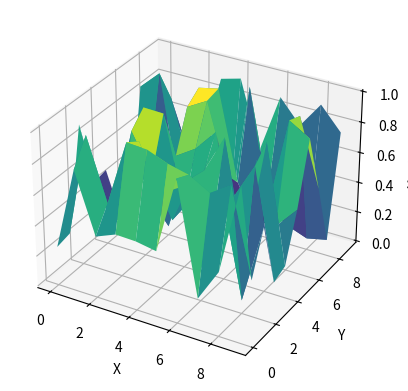

Python code for this plot:
import numpy as np
import matplotlib.pyplot as plt
from mpl_toolkits.mplot3d import Axes3D

# Création des données pour la matrice de hauteur z (exemple aléatoire)
# Vous pouvez remplacer cela par votre propre matrice de hauteur
# Assurez-vous que votre matrice z est une matrice 2D contenant les hauteurs pour chaque point
# par exemple, z[i][j] contient la hauteur pour le point (i, j)
# Ici, nous créons une matrice de 10x10 avec des hauteurs aléatoires
z = np.random.rand(10, 10)

# Création des coordonnées x et y pour chaque point de la matrice z
x, y = np.meshgrid(np.arange(z.shape[0]), np.arange(z.shape[1]))

# Création de la figure
fig = plt.figure()
ax = fig.add_subplot(111, projection='3d')

# Affichage de la surface 3D
ax.plot_surface(x, y, z, cmap='viridis')

# Étiquetage des axes
ax.set_xlabel('X')
ax.set_ylabel('Y')
ax.set_zlabel('Hauteur')

# Affichage
plt.show()